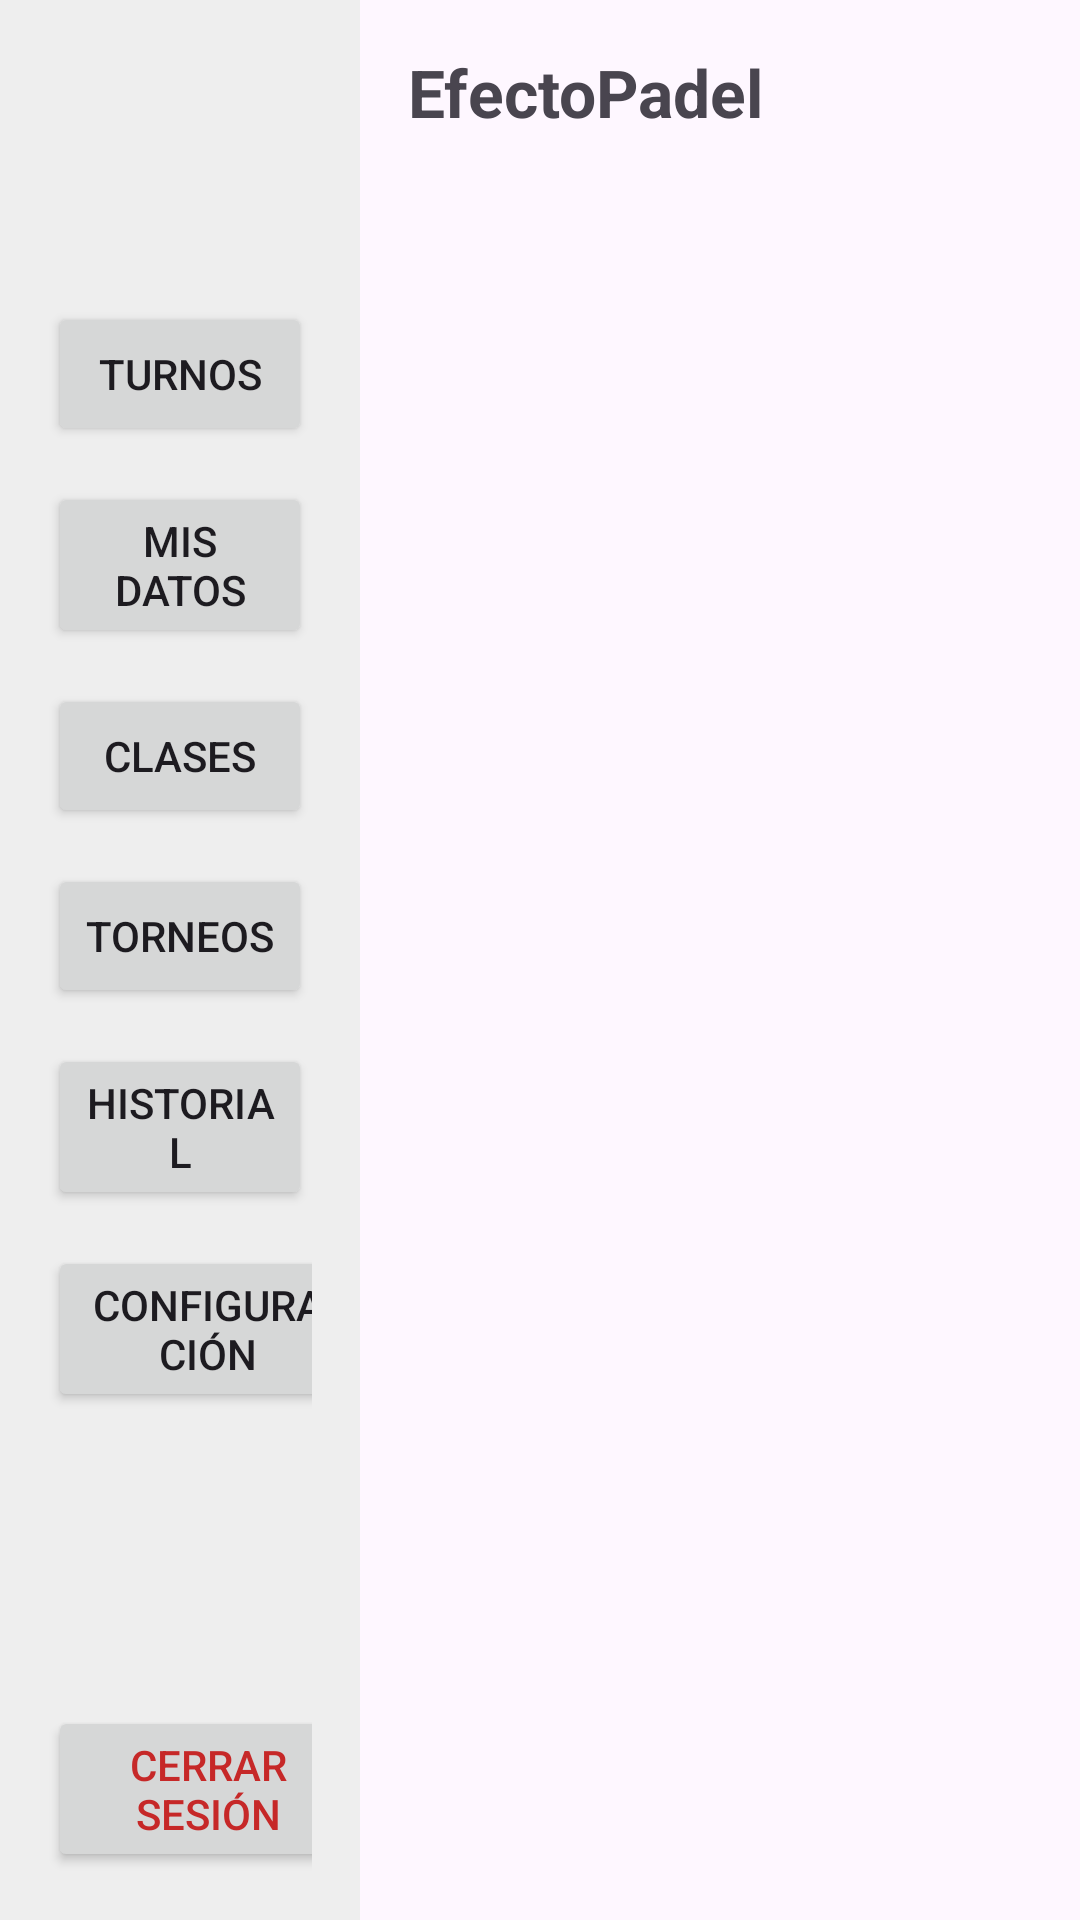

Reconstruct the res/layout file that produces this screen, plus the resources it refers to.
<!-- AndroidManifest.xml: application theme Theme.PadelTour -->
<!-- res/layout/activity_main.xml -->
<?xml version="1.0" encoding="utf-8"?>
<LinearLayout xmlns:android="http://schemas.android.com/apk/res/android"
    android:layout_width="match_parent"
    android:layout_height="match_parent"
    android:orientation="horizontal">

    

    
    <LinearLayout
        android:layout_width="0dp"
        android:layout_height="match_parent"
        android:layout_weight="1"
        android:background="#EEEEEE"
        android:orientation="vertical"
        android:padding="16dp">

        

        <ImageView
            android:id="@+id/profileImage"
            android:layout_width="109dp"
            android:layout_height="wrap_content"
            android:layout_gravity="center_horizontal"
            android:layout_marginBottom="24dp"
            android:src="@drawable/ic_launcher_foreground" />

        

        

        
        <View
            android:layout_width="match_parent"
            android:layout_height="0dp"
            android:layout_weight="1" />

        <Button
            android:id="@+id/btnReservas"
            android:layout_width="match_parent"
            android:layout_height="wrap_content"
            android:layout_marginBottom="12dp"
            android:text="Turnos" />

        <Button
            android:id="@+id/btnMisDatos"
            android:layout_width="match_parent"
            android:layout_height="wrap_content"
            android:layout_marginBottom="12dp"
            android:text="Mis Datos" />

        

        

        <Button
            android:id="@+id/btnPagos"
            android:layout_width="match_parent"
            android:layout_height="wrap_content"
            android:layout_marginBottom="12dp"
            android:text="Clases" />

        <Button
            android:id="@+id/btnNotificaciones"
            android:layout_width="match_parent"
            android:layout_height="wrap_content"
            android:text="Torneos"
            android:layout_marginBottom="12dp"/>

        

        

        

        

        <Button
            android:id="@+id/btnHistorial"
            android:layout_width="match_parent"
            android:layout_height="wrap_content"
            android:layout_marginBottom="12dp"
            android:text="Historial" />

        <Button
            android:id="@+id/btnConfiguracion"
            android:layout_width="107dp"
            android:layout_height="wrap_content"
            android:layout_marginBottom="12dp"
            android:text="Configuración" />

        <View
            android:layout_width="107dp"
            android:layout_height="1dp"
            android:layout_weight="1" />


        <Button
            android:id="@+id/btnLogout"
            android:layout_width="107dp"
            android:layout_height="wrap_content"
            android:layout_marginTop="24dp"
            android:text="Cerrar sesión"
            android:textColor="#C62828" />

        

    </LinearLayout>

    <LinearLayout
        android:layout_width="0dp"
        android:layout_height="match_parent"
        android:layout_weight="2"
        android:orientation="vertical"
        android:padding="16dp">

        
        <TextView
            android:id="@+id/tituloSeccion"
            android:layout_width="wrap_content"
            android:layout_height="wrap_content"
            android:layout_marginBottom="12dp"
            android:text="EfectoPadel"
            android:textSize="22sp"
            android:textStyle="bold" />

        
        <FrameLayout
            android:id="@+id/fragmentContainer"
            android:layout_width="match_parent"
            android:layout_height="0dp"
            android:layout_weight="1"/>
    </LinearLayout>

</LinearLayout>
<!-- resources referenced by this layout -->
<resources>
  <style name="Theme.PadelTour" parent="Base.Theme.PadelTour" />
  <style name="Base.Theme.PadelTour" parent="Theme.Material3.DayNight.NoActionBar">
          
          
      </style>
</resources>
